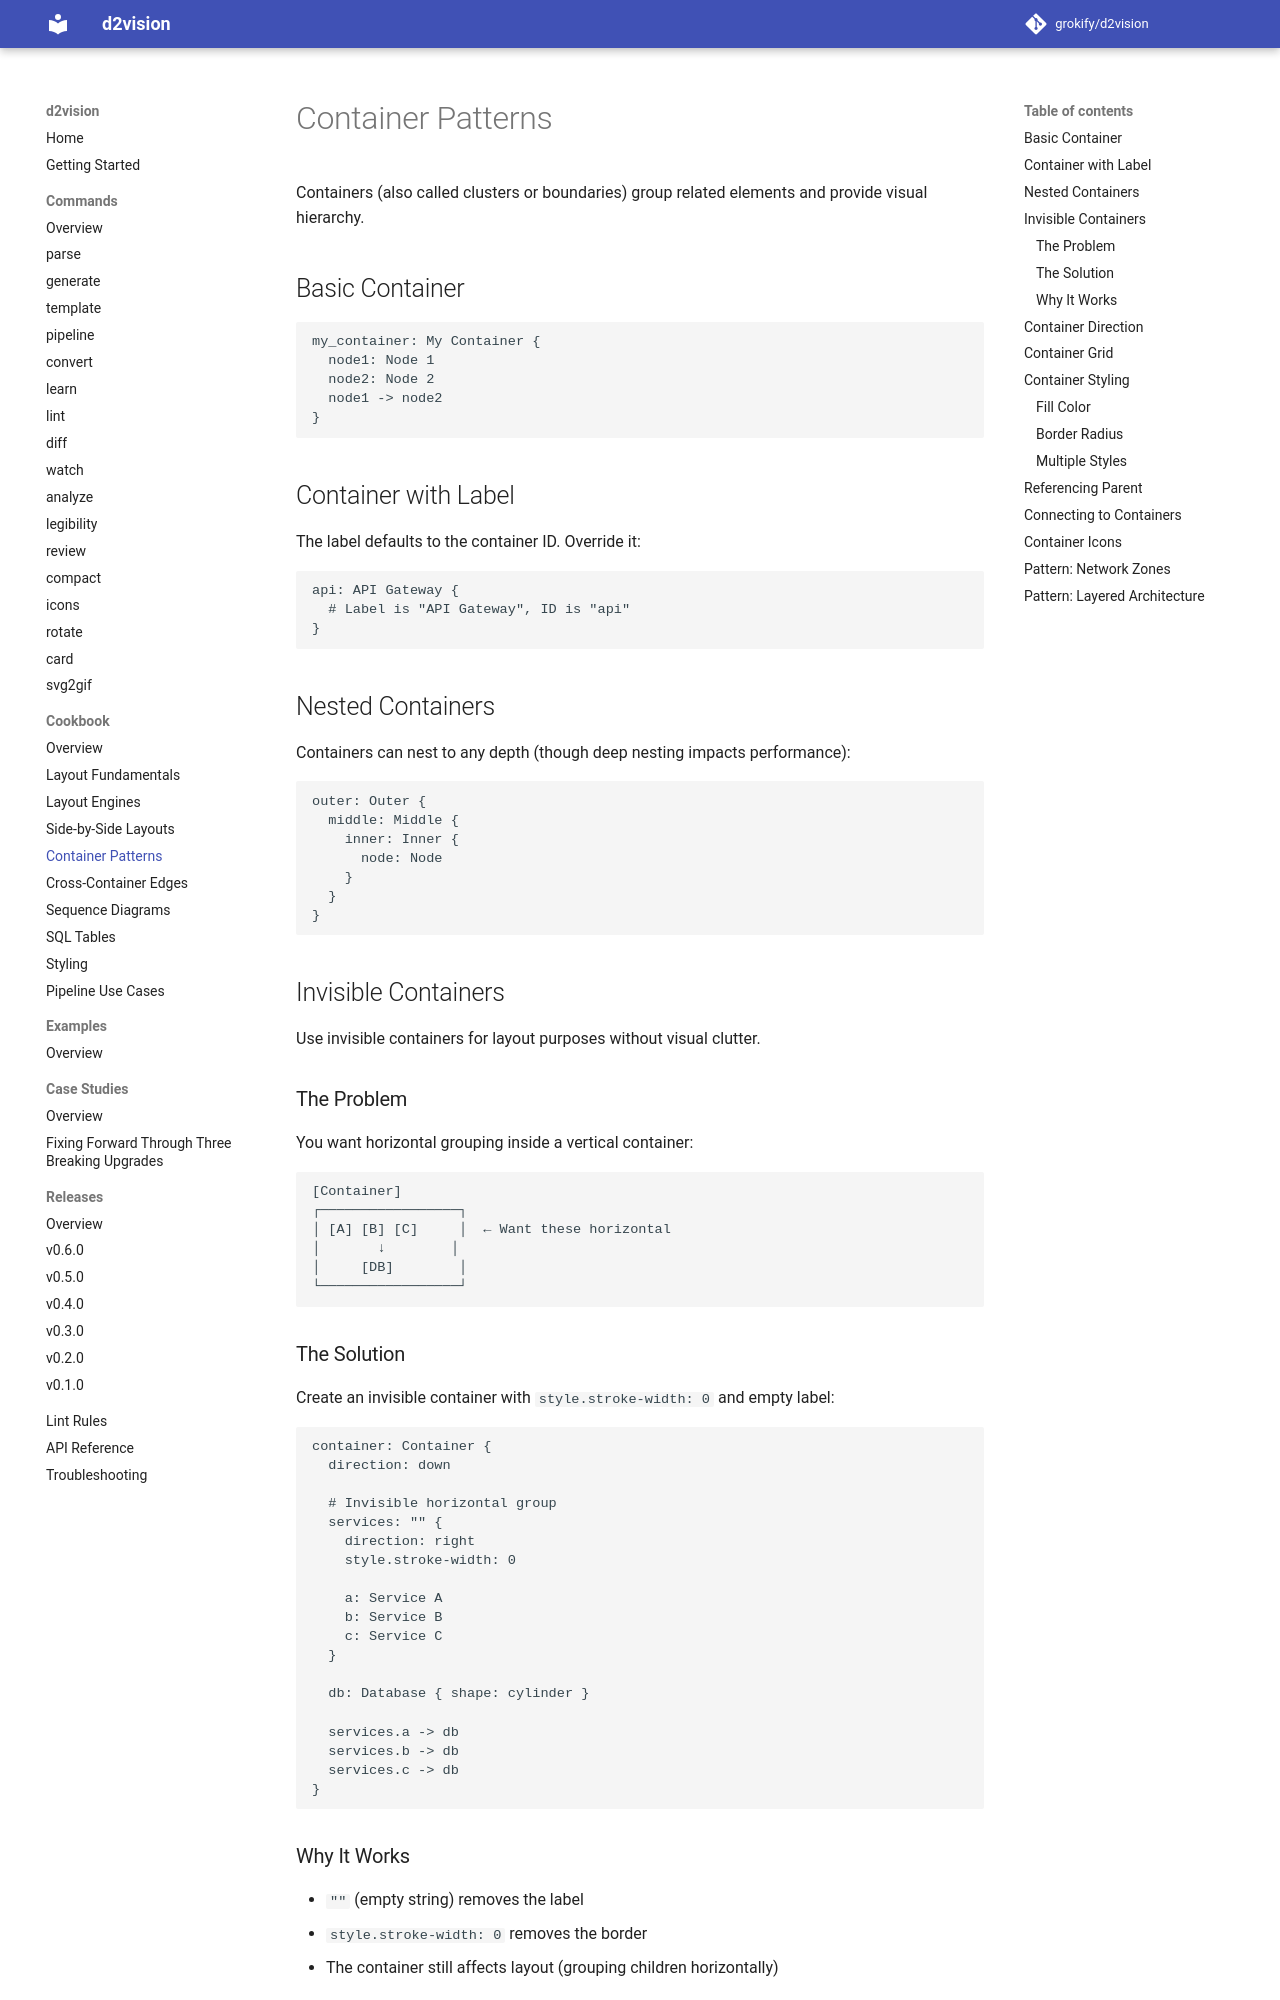

repository: grokify/d2vision · page: guides/cookbook/containers/index.html · generator: mkdocs

# Container Patterns

Containers (also called clusters or boundaries) group related elements and provide visual hierarchy.

## Basic Container

```d2
my_container: My Container {
  node1: Node 1
  node2: Node 2
  node1 -> node2
}
```

## Container with Label

The label defaults to the container ID. Override it:

```d2
api: API Gateway {
  # Label is "API Gateway", ID is "api"
}
```

## Nested Containers

Containers can nest to any depth (though deep nesting impacts performance):

```d2
outer: Outer {
  middle: Middle {
    inner: Inner {
      node: Node
    }
  }
}
```

## Invisible Containers

Use invisible containers for layout purposes without visual clutter.

### The Problem

You want horizontal grouping inside a vertical container:

```
[Container]
┌─────────────────┐
│ [A] [B] [C]     │  ← Want these horizontal
│       ↓        │
│     [DB]        │
└─────────────────┘
```

### The Solution

Create an invisible container with `style.stroke-width: 0` and empty label:

```d2
container: Container {
  direction: down

  # Invisible horizontal group
  services: "" {
    direction: right
    style.stroke-width: 0

    a: Service A
    b: Service B
    c: Service C
  }

  db: Database { shape: cylinder }

  services.a -> db
  services.b -> db
  services.c -> db
}
```
